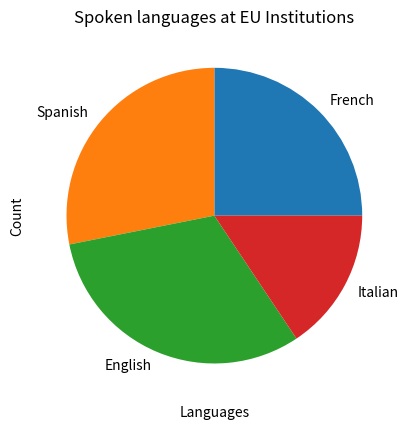

Here is the Python script that generated this plot:
import matplotlib.pyplot as plt

languages = ["French", "Spanish", "English", "Italian"]

counts = [80, 90, 100, 50]
bar_labels = ['red', 'blue', '_red', 'orange']
bar_colors = ['tab:red', 'tab:blue', 'tab:red', 'tab:orange']

plt.pie(counts, labels=languages)

plt.xlabel('Languages')
plt.ylabel('Count')

plt.title('Spoken languages at EU Institutions')

plt.show()